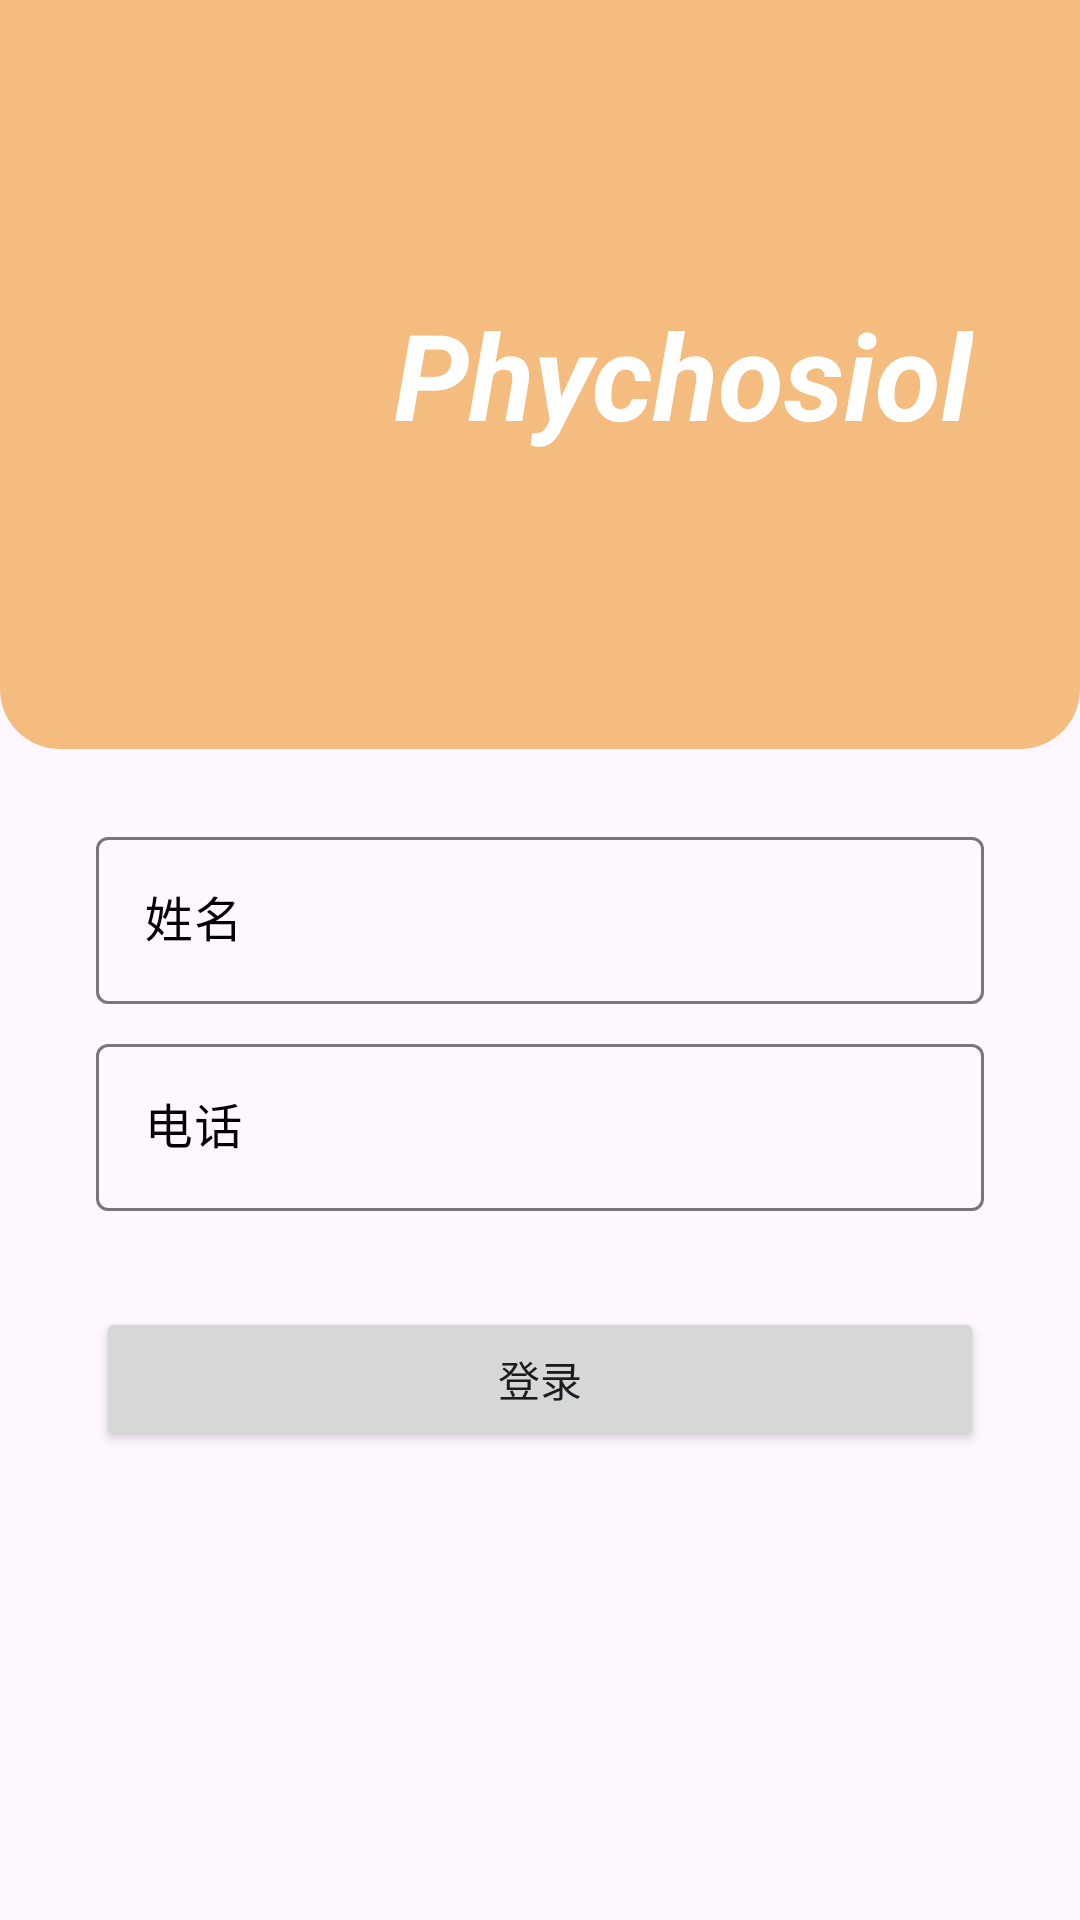

This screen was rendered from an Android layout file. Write that file and the resources it references.
<!-- AndroidManifest.xml: application theme Theme.PhychosiolZ -->
<!-- res/layout/fragment_manager_login.xml -->
<?xml version="1.0" encoding="utf-8"?>

<androidx.constraintlayout.widget.ConstraintLayout xmlns:android="http://schemas.android.com/apk/res/android"
    xmlns:app="http://schemas.android.com/apk/res-auto"
    xmlns:tools="http://schemas.android.com/tools"
    android:layout_width="match_parent"
    android:layout_height="match_parent">

    <LinearLayout
        android:id="@+id/constraintLayout3"
        android:layout_width="0dp"
        android:layout_height="0dp"
        android:orientation="horizontal"
        android:gravity="center"
        android:background="@drawable/bg_orange_half_oval"
        app:layout_constraintBottom_toTopOf="@+id/guideline7"
        app:layout_constraintEnd_toEndOf="parent"
        app:layout_constraintStart_toStartOf="parent"
        app:layout_constraintTop_toTopOf="parent">

        <ImageView
            android:id="@+id/textView47"
            android:layout_width="80dp"
            android:layout_height="80dp"
            android:src="@drawable/medical_team"
            app:layout_constraintBottom_toBottomOf="parent"
            app:layout_constraintEnd_toStartOf="@+id/guideline8"
            app:layout_constraintStart_toStartOf="@+id/guideline8"
            app:layout_constraintTop_toTopOf="parent" />

        <TextView
            android:id="@+id/textView2"
            android:layout_width="wrap_content"
            android:layout_height="wrap_content"
            android:text="@string/app_name"
            android:textSize="40sp"
            android:textStyle="italic|bold"
            android:textColor="@color/white"
            android:layout_marginStart="16dp"
            app:layout_constraintBottom_toBottomOf="@+id/textView47"
            app:layout_constraintStart_toEndOf="@+id/textView47"
            app:layout_constraintTop_toTopOf="@+id/textView47" />

    </LinearLayout>

    <com.google.android.material.textfield.TextInputLayout
        android:id="@+id/tf_name"
        android:layout_width="match_parent"
        android:layout_height="wrap_content"
        android:layout_marginStart="32dp"
        android:layout_marginTop="24dp"
        android:layout_marginEnd="32dp"
        android:hint="姓名"
        app:layout_constraintEnd_toEndOf="parent"
        app:layout_constraintStart_toStartOf="parent"
        app:layout_constraintTop_toTopOf="@+id/guideline7">

        <com.google.android.material.textfield.TextInputEditText
            android:id="@+id/et_name"
            android:layout_width="match_parent"
            android:layout_height="wrap_content"
            android:inputType="textPersonName" />

    </com.google.android.material.textfield.TextInputLayout>

    <com.google.android.material.textfield.TextInputLayout
        android:id="@+id/tf_phone"
        android:layout_width="0dp"
        android:layout_height="wrap_content"
        android:layout_marginTop="8dp"
        android:hint="电话"
        app:layout_constraintEnd_toEndOf="@+id/tf_name"
        app:layout_constraintStart_toStartOf="@+id/tf_name"
        app:layout_constraintTop_toBottomOf="@+id/tf_name">

        <com.google.android.material.textfield.TextInputEditText
            android:id="@+id/et_number"
            android:layout_width="match_parent"
            android:layout_height="wrap_content"
            android:inputType="number"
            android:maxLength="11" />

    </com.google.android.material.textfield.TextInputLayout>

    <Button
        android:id="@+id/login_Button"
        android:layout_width="0dp"
        android:layout_height="wrap_content"
        android:layout_marginTop="32dp"
        android:paddingVertical="8dp"
        android:text="登录"
        app:layout_constraintEnd_toEndOf="@+id/tf_phone"
        app:layout_constraintStart_toStartOf="@+id/tf_phone"
        app:layout_constraintTop_toBottomOf="@+id/tf_phone" />

    <androidx.constraintlayout.widget.Guideline
        android:id="@+id/guideline7"
        android:layout_width="wrap_content"
        android:layout_height="wrap_content"
        android:orientation="horizontal"
        app:layout_constraintGuide_percent="0.39" />

</androidx.constraintlayout.widget.ConstraintLayout>
<!-- resources referenced by this layout -->
<resources>
  <color name="white">#FFFFFFFF</color>
  <!-- drawable bg_orange_half_oval (drawable) -->
  <?xml version="1.0" encoding="utf-8"?>
  
  <shape xmlns:android="http://schemas.android.com/apk/res/android"
  	android:shape="rectangle">
  	<solid
  			android:color="@color/theme_orange" />
  
  	<corners
  			android:bottomLeftRadius="20dp"
  			android:bottomRightRadius="20dp"
  			android:topLeftRadius="0dp"
  			android:topRightRadius="0dp" />
  
  </shape>
  <string name="app_name">Phychosiol</string>
  <style name="Theme.PhychosiolZ" parent="Theme.Material3.Light.NoActionBar">
          
          <item name="android:statusBarColor">@color/background_green</item>
          
          <item name="colorPrimary">@color/primary_green</item>
          <item name="colorSecondary">@color/theme_orange</item>
          <item name="colorTertiary">@color/primary_green</item>
          
          <item name="colorOnSurfaceVariant">@color/black</item>
      </style>
  <color name="theme_orange">#F4BC7E</color>
  <color name="background_green">#9DEEDD</color>
  <color name="primary_green">#379380</color>
  <color name="black">#FF000000</color>
</resources>
